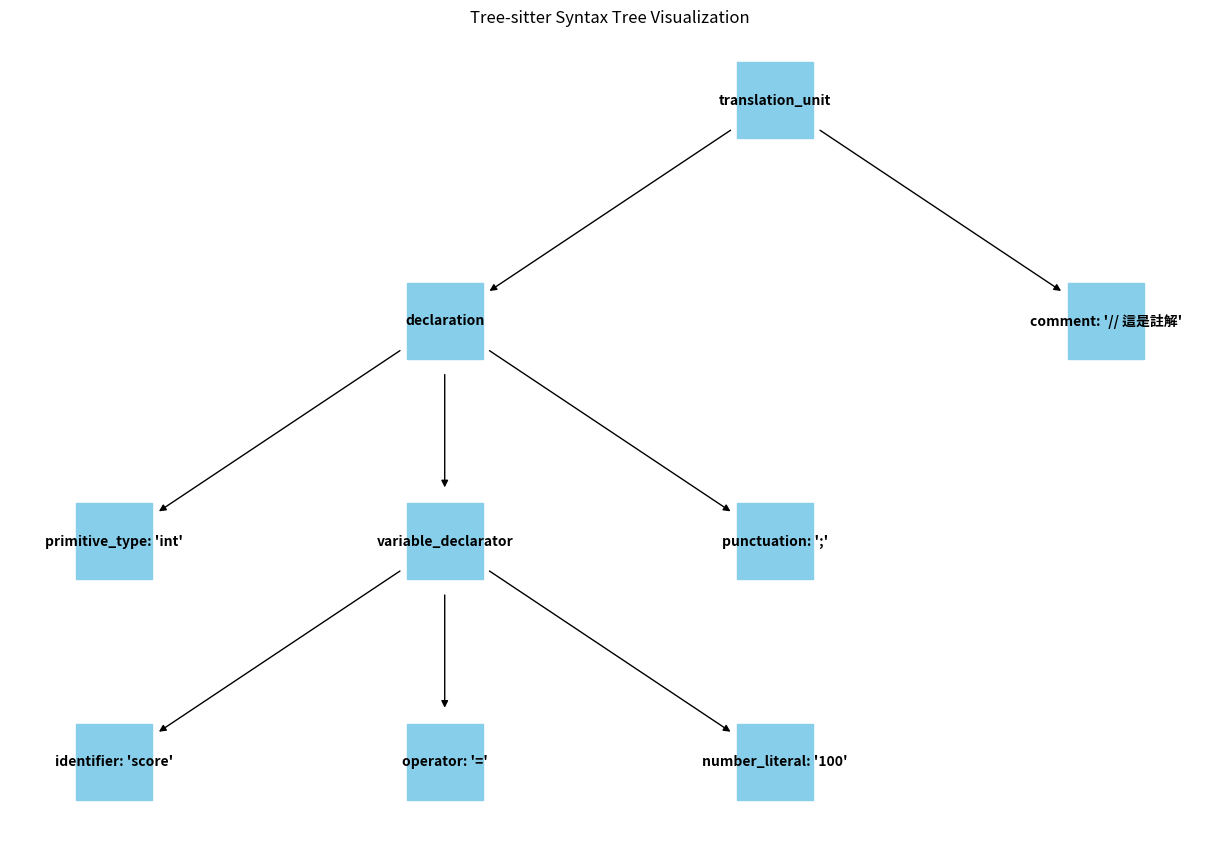

Python code for this plot:
import networkx as nx
import matplotlib.pyplot as plt

def draw_tree():
    # 建立一個有向圖
    G = nx.DiGraph()
    
    # 定義節點與連接關係 (父, 子)
    edges = [
        ("translation_unit", "declaration"),
        ("translation_unit", "comment: '// 這是註解'"),
        ("declaration", "primitive_type: 'int'"),
        ("declaration", "variable_declarator"),
        ("declaration", "punctuation: ';'"),
        ("variable_declarator", "identifier: 'score'"),
        ("variable_declarator", "operator: '='"),
        ("variable_declarator", "number_literal: '100'")
    ]
    
    G.add_edges_from(edges)
    
    # 使用層級布局
    pos = {
        "translation_unit": (0, 3),
        "declaration": (-1, 2),
        "comment: '// 這是註解'": (1, 2),
        "primitive_type: 'int'": (-2, 1),
        "variable_declarator": (-1, 1),
        "punctuation: ';'": (0, 1),
        "identifier: 'score'": (-2, 0),
        "operator: '='": (-1, 0),
        "number_literal: '100'": (0, 0)
    }
    
    plt.figure(figsize=(12, 8))
    nx.draw(G, pos, with_labels=True, node_size=3000, node_color="skyblue", 
            font_size=10, font_weight="bold", arrows=True, node_shape="s")
    
    plt.title("Tree-sitter Syntax Tree Visualization")
    plt.savefig("tree_visualization.png")

draw_tree()
